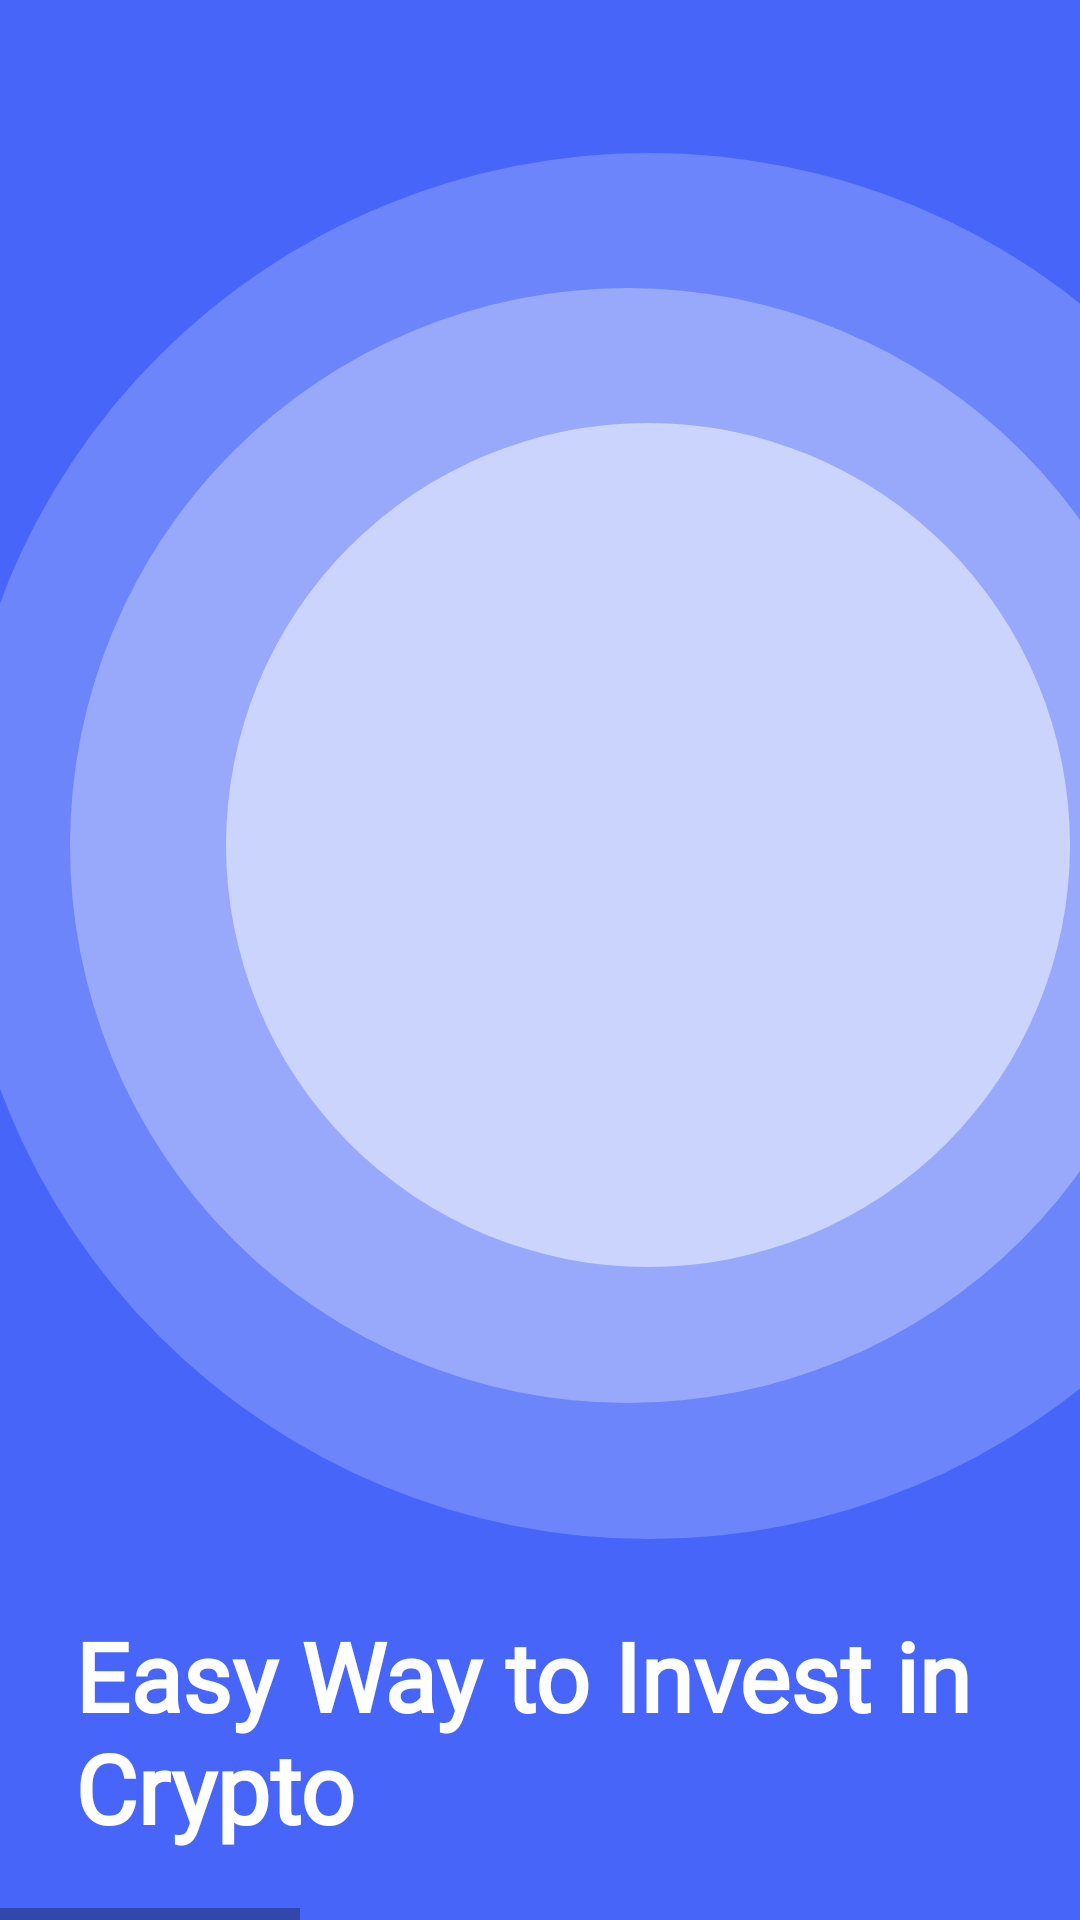

Reconstruct the res/layout file that produces this screen, plus the resources it refers to.
<!-- AndroidManifest.xml: application theme Theme.CryptocurrencyPricesApp -->
<!-- res/layout/onboarding.xml -->
<HorizontalScrollView xmlns:android="http://schemas.android.com/apk/res/android"
	xmlns:tools="http://schemas.android.com/tools"
	android:layout_width="match_parent"
	android:layout_height="wrap_content">

	<ScrollView android:id="@+id/onboarding" 
		android:layout_width="wrap_content" 
		android:layout_height="match_parent" >

		<RelativeLayout android:id="@+id/content_container" 
			android:layout_width="wrap_content" 
			android:layout_height="wrap_content" >



			<RelativeLayout android:id="@+id/page_onboarding_ek1"
				android:layout_marginTop="0dp"
				android:layout_marginStart="0dp"
				android:layout_width="wrap_content"
				android:layout_height="wrap_content"
				tools:ignore="UselessParent">

				<View
					android:id="@+id/_bg__onboarding_ek2"
					android:layout_width="match_parent"
					android:layout_height="844dp"
					android:layout_marginStart="0dp"
					android:layout_marginTop="0dp"
					android:background="@drawable/_bg__onboarding_ek2_shape" />

				<ImageView android:id="@+id/image_2_ek2"
					android:src="@drawable/image_2_ek2"
					 android:layout_marginStart="94dp"
					android:layout_marginTop="-1018dp"
					android:layout_width="1200dp"
					android:layout_height="900dp" />


				<RelativeLayout
					android:id="@+id/group_1749_ek2"
					android:layout_width="wrap_content"
					android:layout_height="wrap_content"
					android:layout_marginStart="23dp"
					android:layout_marginTop="14dp"/>


				<RelativeLayout android:id="@+id/group_1812"
					android:layout_marginTop="537dp"
					android:layout_marginStart="23dp"
					android:layout_width="wrap_content"
					android:layout_height="wrap_content"
					>


					<RelativeLayout android:id="@+id/group_1781"
						android:layout_marginTop="0dp"
						android:layout_marginStart="2dp"
						android:layout_width="wrap_content"
						android:layout_height="wrap_content"
						>

						<TextView
							android:id="@+id/easy_way_to_invest_in_crypto"
							android:layout_width="300dp"
							android:layout_height="110dp"
							android:layout_marginStart="0dp"
							android:layout_marginTop="0dp"
							android:fontFamily="@font/abeezee"
							android:text="@string/easy_way_to_invest_in_crypto_string"
							android:textColor="@color/buy_color"
							android:textSize="32sp"
							android:textStyle="bold" />

						<TextView
							android:id="@+id/a_new_way_to_manage_and_trade_all_your_crypto_easily_and_fastest_in_the_market"
							android:layout_width="343dp"
							android:layout_height="59dp"
							android:layout_marginStart="0dp"
							android:layout_marginTop="100dp"
							android:fontFamily="@font/abeezee"
							android:text="@string/a_new_way_to_manage_and_trade_all_your_crypto_easily_and_fastest_in_the_market_string"
							android:textColor="@color/buy_color"
							android:textSize="16sp" />

					</RelativeLayout>


					<RelativeLayout android:id="@+id/group_1780"
						android:layout_marginTop="172dp"
						android:layout_marginStart="0dp"
						android:layout_width="wrap_content"
						android:layout_height="wrap_content"
						>

						<View   android:id="@+id/ellipse_5"
							android:background="@drawable/ellipse_5_shape"
							 android:layout_marginStart="0dp"
							android:layout_marginTop="0dp"
							android:layout_width="58dp"
							android:layout_height="58dp" />


						<RelativeLayout android:id="@+id/back_icon_ek1"
							android:layout_marginTop="21dp"
							android:layout_marginStart="21dp"
							android:layout_width="wrap_content"
							android:layout_height="wrap_content"
							>

							<ImageView android:id="@+id/vector_ek13"
								android:src="@drawable/vector_ek13"
								android:contentDescription="vector_ek13"
								 android:layout_marginStart="0dp"
								android:layout_marginTop="8dp"
								android:layout_width="16dp"
								android:layout_height="0dp" />

							<ImageView android:id="@+id/vector_ek14"
								android:src="@drawable/vector_ek14"
								android:contentDescription="vector_ek14"
								 android:layout_marginStart="8dp"
								android:layout_marginTop="0dp"
								android:layout_width="8dp"
								android:layout_height="16dp" />

						</RelativeLayout>

					</RelativeLayout>

				</RelativeLayout>


				<RelativeLayout android:id="@+id/group_1813"
					android:layout_marginTop="51dp"
					android:layout_marginStart="-45dp"
					android:layout_width="wrap_content"
					android:layout_height="wrap_content">


					<RelativeLayout android:id="@+id/group_1801_ek1"
						android:layout_marginTop="0dp"
						android:layout_marginStart="30dp"
						android:layout_width="wrap_content"
						android:layout_height="wrap_content"
						>

						<View
							android:id="@+id/ellipse_4_ek3"
							android:layout_width="462dp"
							android:layout_height="462dp"
							android:layout_marginStart="0dp"
							android:layout_marginTop="0dp"
							android:alpha="0.20000000298023"
							android:background="@drawable/ellipse_4_ek3_shape" />

						<View   android:id="@+id/ellipse_3_ek3"
							android:background="@drawable/ellipse_3_ek3_shape"
							 android:alpha="0.30000001192093"
							 android:layout_marginStart="38dp"
							android:layout_marginTop="45dp"
							android:layout_width="371.68dp"
							android:layout_height="371.68dp" />

						<View
							android:id="@+id/ellipse_2_ek3"
							android:layout_width="281.37dp"
							android:layout_height="281.37dp"
							android:layout_marginStart="90dp"
							android:layout_marginTop="90dp"
							android:alpha="0.5"
							android:background="@drawable/ellipse_2_ek3_shape" />

					</RelativeLayout>

				</RelativeLayout>

				<ImageView
					android:id="@+id/image"
					android:layout_width="362dp"
					android:layout_height="362dp"
					android:layout_marginStart="11dp"
					android:layout_marginTop="101dp"
					android:src="@drawable/image" />

			</RelativeLayout>
		</RelativeLayout>

	</ScrollView>
</HorizontalScrollView>
<!-- resources referenced by this layout -->
<resources>
  <color name="buy_color">#FFFFFF</color>
  <!-- drawable _bg__onboarding_ek2_shape (drawable-nodpi) -->
  <?xml version="1.0" encoding="utf-8"?>
  <shape xmlns:android="http://schemas.android.com/apk/res/android"
  	android:shape="rectangle" >
  	<solid android:color="@color/lorem_ipsum_ek1_color" />
  </shape>
  <!-- drawable ellipse_2_ek3_shape (drawable-nodpi) -->
  <?xml version="1.0" encoding="utf-8"?>
  <shape xmlns:android="http://schemas.android.com/apk/res/android"
  	android:shape="oval" >
  	<solid android:color="@color/buy_color" />
  </shape>
  <!-- drawable ellipse_3_ek3_shape (drawable-nodpi) -->
  <?xml version="1.0" encoding="utf-8"?>
  <shape xmlns:android="http://schemas.android.com/apk/res/android"
  	android:shape="oval" >
  	<solid android:color="@color/buy_color" />
  </shape>
  <!-- drawable ellipse_4_ek3_shape (drawable-nodpi) -->
  <?xml version="1.0" encoding="utf-8"?>
  <shape xmlns:android="http://schemas.android.com/apk/res/android"
  	android:shape="oval" >
  	<solid android:color="@color/buy_color" />
  </shape>
  <!-- drawable ellipse_5_shape (drawable-nodpi) -->
  <?xml version="1.0" encoding="utf-8"?>
  <shape xmlns:android="http://schemas.android.com/apk/res/android"
  	android:shape="oval" >
  	<solid android:color="@color/buy_color" />
  </shape>
  <!-- drawable vector_ek13: png bitmap (drawable, 185 bytes) -->
  <!-- drawable vector_ek14: png bitmap (drawable, 275 bytes) -->
  <string name="a_new_way_to_manage_and_trade_all_your_crypto_easily_and_fastest_in_the_market_string">A new way to manage and trade all your crypto easily and fastest in the market</string>
  <string name="easy_way_to_invest_in_crypto_string">Easy Way to Invest in Crypto</string>
  <style name="Theme.CryptocurrencyPricesApp" parent="Theme.MaterialComponents.DayNight.DarkActionBar">
          
          <item name="colorPrimary">@color/_bg__trade_page_ek2_color</item>
          <item name="colorPrimaryVariant">@color/purple_700</item>
          <item name="colorOnPrimary">@color/white</item>
          
          <item name="colorSecondary">@color/teal_200</item>
          <item name="colorSecondaryVariant">@color/teal_700</item>
          <item name="colorOnSecondary">@color/black</item>
          
          <item name="android:statusBarColor" tools:targetApi="l">@color/_bg__trade_page_ek2_color</item>
          <item name="windowActionBar">true</item>
          <item name="windowNoTitle">true</item>
          
      </style>
  <color name="lorem_ipsum_ek1_color">#4766F9</color>
  <color name="_bg__trade_page_ek2_color">#F5F8FE</color>
  <color name="purple_700">#FF3700B3</color>
  <color name="white">#FFFFFFFF</color>
  <color name="teal_200">#FF03DAC5</color>
  <color name="teal_700">#FF018786</color>
  <color name="black">#FF000000</color>
</resources>
